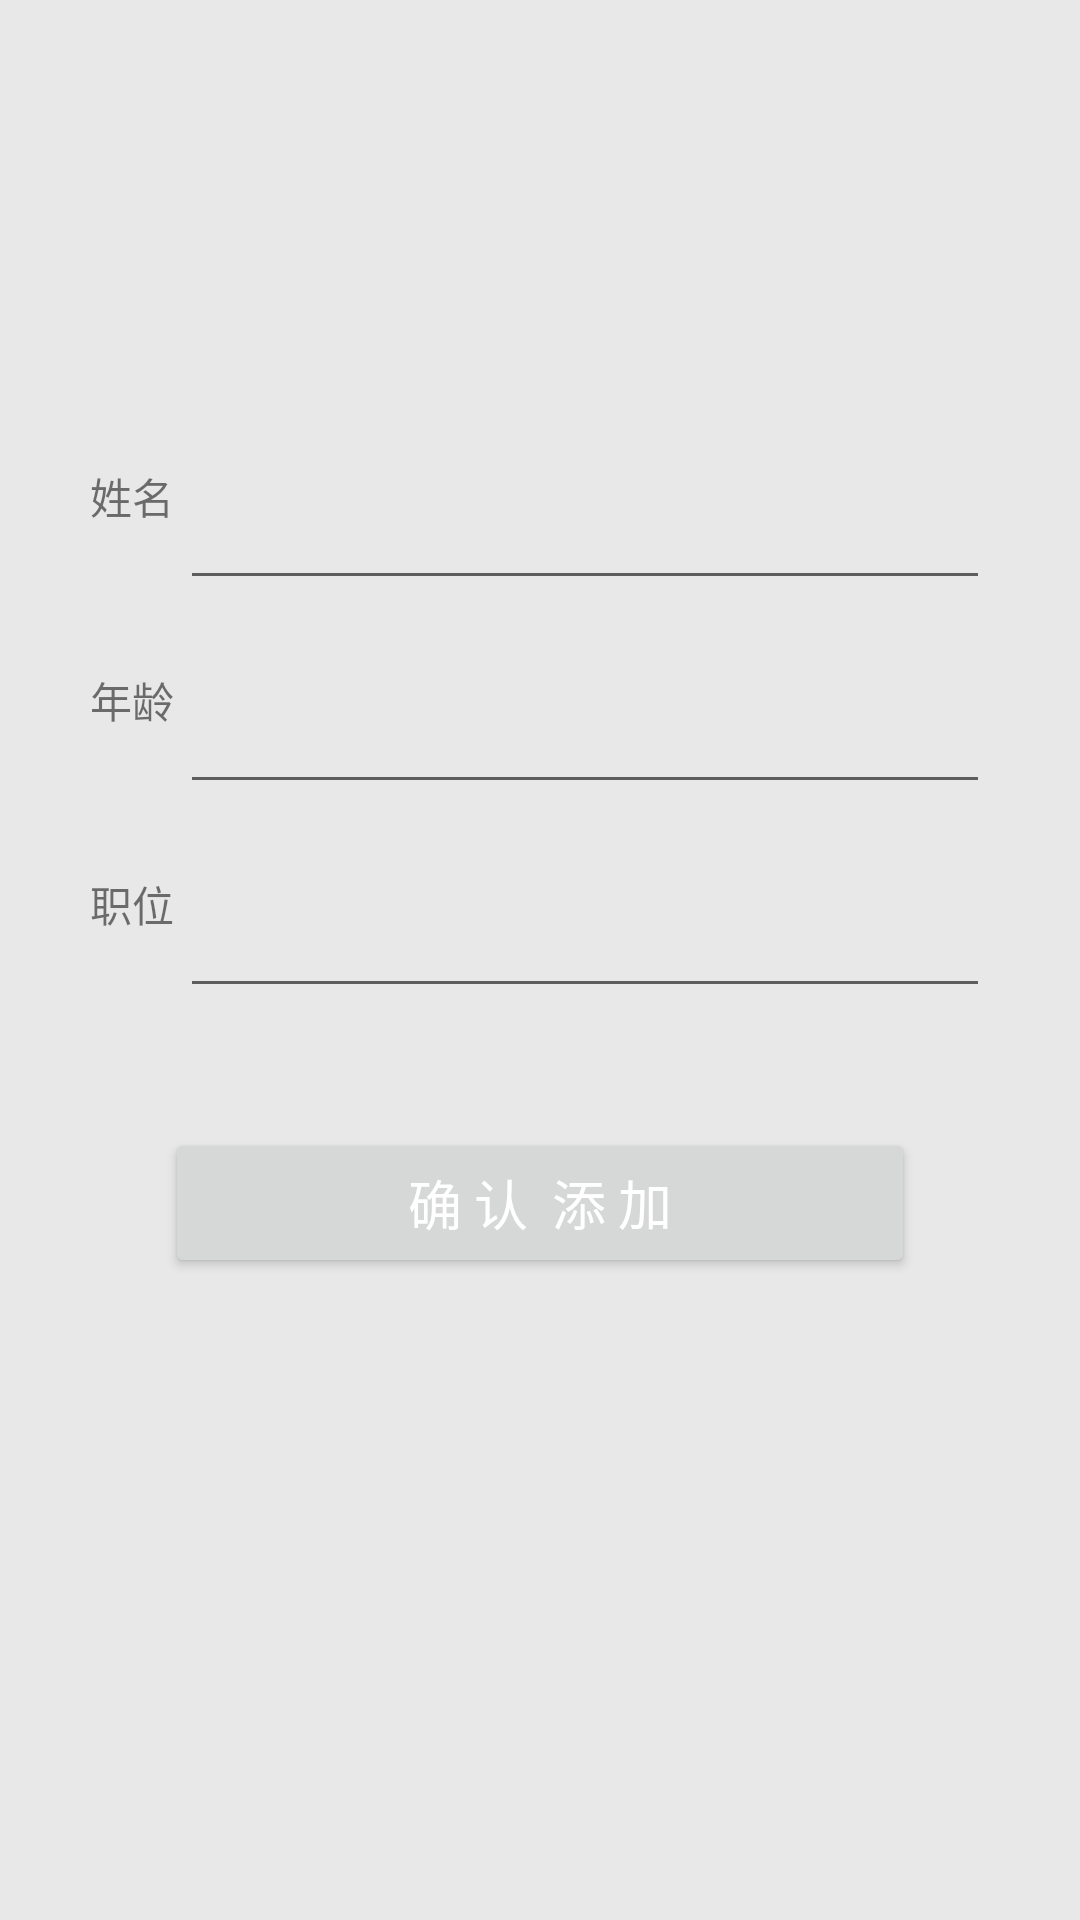

This screen was rendered from an Android layout file. Write that file and the resources it references.
<!-- AndroidManifest.xml: application theme Theme.JxustAndroid -->
<!-- res/layout/activity_add_data.xml -->
<?xml version="1.0" encoding="utf-8"?>
<LinearLayout xmlns:android="http://schemas.android.com/apk/res/android"
    android:layout_width="match_parent"
    android:layout_height="match_parent"
    android:orientation="vertical"
    android:background="@color/add_data_page">


    <LinearLayout
        android:layout_width="match_parent"
        android:layout_height="wrap_content"
        android:orientation="horizontal"
        android:gravity="center_horizontal"
        android:layout_marginTop="140dp">

        <TextView
            android:layout_width="30dp"
            android:layout_height="30dp"
            android:layout_gravity="center_vertical"
            android:text="@string/table_1" />
        <EditText
            android:id="@+id/add_et_1"
            android:layout_width="270dp"
            android:layout_height="60dp"
            android:maxLength="10"
            android:maxLines="1"
            android:textAlignment="center"/>

    </LinearLayout>
    <LinearLayout
        android:layout_width="match_parent"
        android:layout_height="wrap_content"
        android:orientation="horizontal"
        android:gravity="center_horizontal"
        android:layout_marginTop="8dp">

        <TextView
            android:layout_width="30dp"
            android:layout_height="30dp"
            android:layout_gravity="center_vertical"
            android:text="@string/table_2"/>
        <EditText
            android:id="@+id/add_et_2"
            android:layout_width="270dp"
            android:layout_height="60dp"

            android:maxLength="10"
            android:maxLines="1"
            android:textAlignment="center"/>

    </LinearLayout>
    <LinearLayout
        android:layout_width="match_parent"
        android:layout_height="wrap_content"
        android:orientation="horizontal"
        android:gravity="center_horizontal"
        android:layout_marginTop="8dp">

        <TextView
            android:layout_width="30dp"
            android:layout_height="30dp"
            android:layout_gravity="center_vertical"
            android:text="@string/table_3" />
        <EditText
            android:id="@+id/add_et_3"
            android:layout_width="270dp"
            android:layout_height="60dp"
            android:maxLength="10"
            android:maxLines="1"
            android:textAlignment="center"/>

    </LinearLayout>



    <Button
        android:id="@+id/add_data"
        android:layout_width="250dp"
        android:layout_height="50dp"
        android:textSize="18sp"
        android:layout_gravity="center_horizontal"
        android:layout_marginTop="40dp"
        android:textColor="#FFFFFF"
        android:text="确&#160;认&#160;&#160;添&#160;加"

        />
</LinearLayout>
<!-- resources referenced by this layout -->
<resources>
  <color name="add_data_page">#E8E8E8</color>
  <string name="table_1">姓名</string>
  <string name="table_2">年龄</string>
  <string name="table_3">职位</string>
  <style name="Theme.JxustAndroid" parent="Theme.MaterialComponents.DayNight.DarkActionBar">
          
          <item name="colorPrimary">@color/button</item>
          <item name="colorPrimaryVariant">@color/purple_700</item>
          <item name="colorOnPrimary">@color/white</item>
          
          <item name="colorSecondary">@color/teal_200</item>
          <item name="colorSecondaryVariant">@color/teal_700</item>
          <item name="colorOnSecondary">@color/black</item>
          
          <item name="android:statusBarColor" tools:targetApi="l">?attr/colorPrimaryVariant</item>
          
      </style>
  <color name="button">#FF6200EE</color>
  <color name="purple_700">#FF3700B3</color>
  <color name="white">#FFFFFFFF</color>
  <color name="teal_200">#FF03DAC5</color>
  <color name="teal_700">#FF018786</color>
  <color name="black">#FF000000</color>
</resources>
